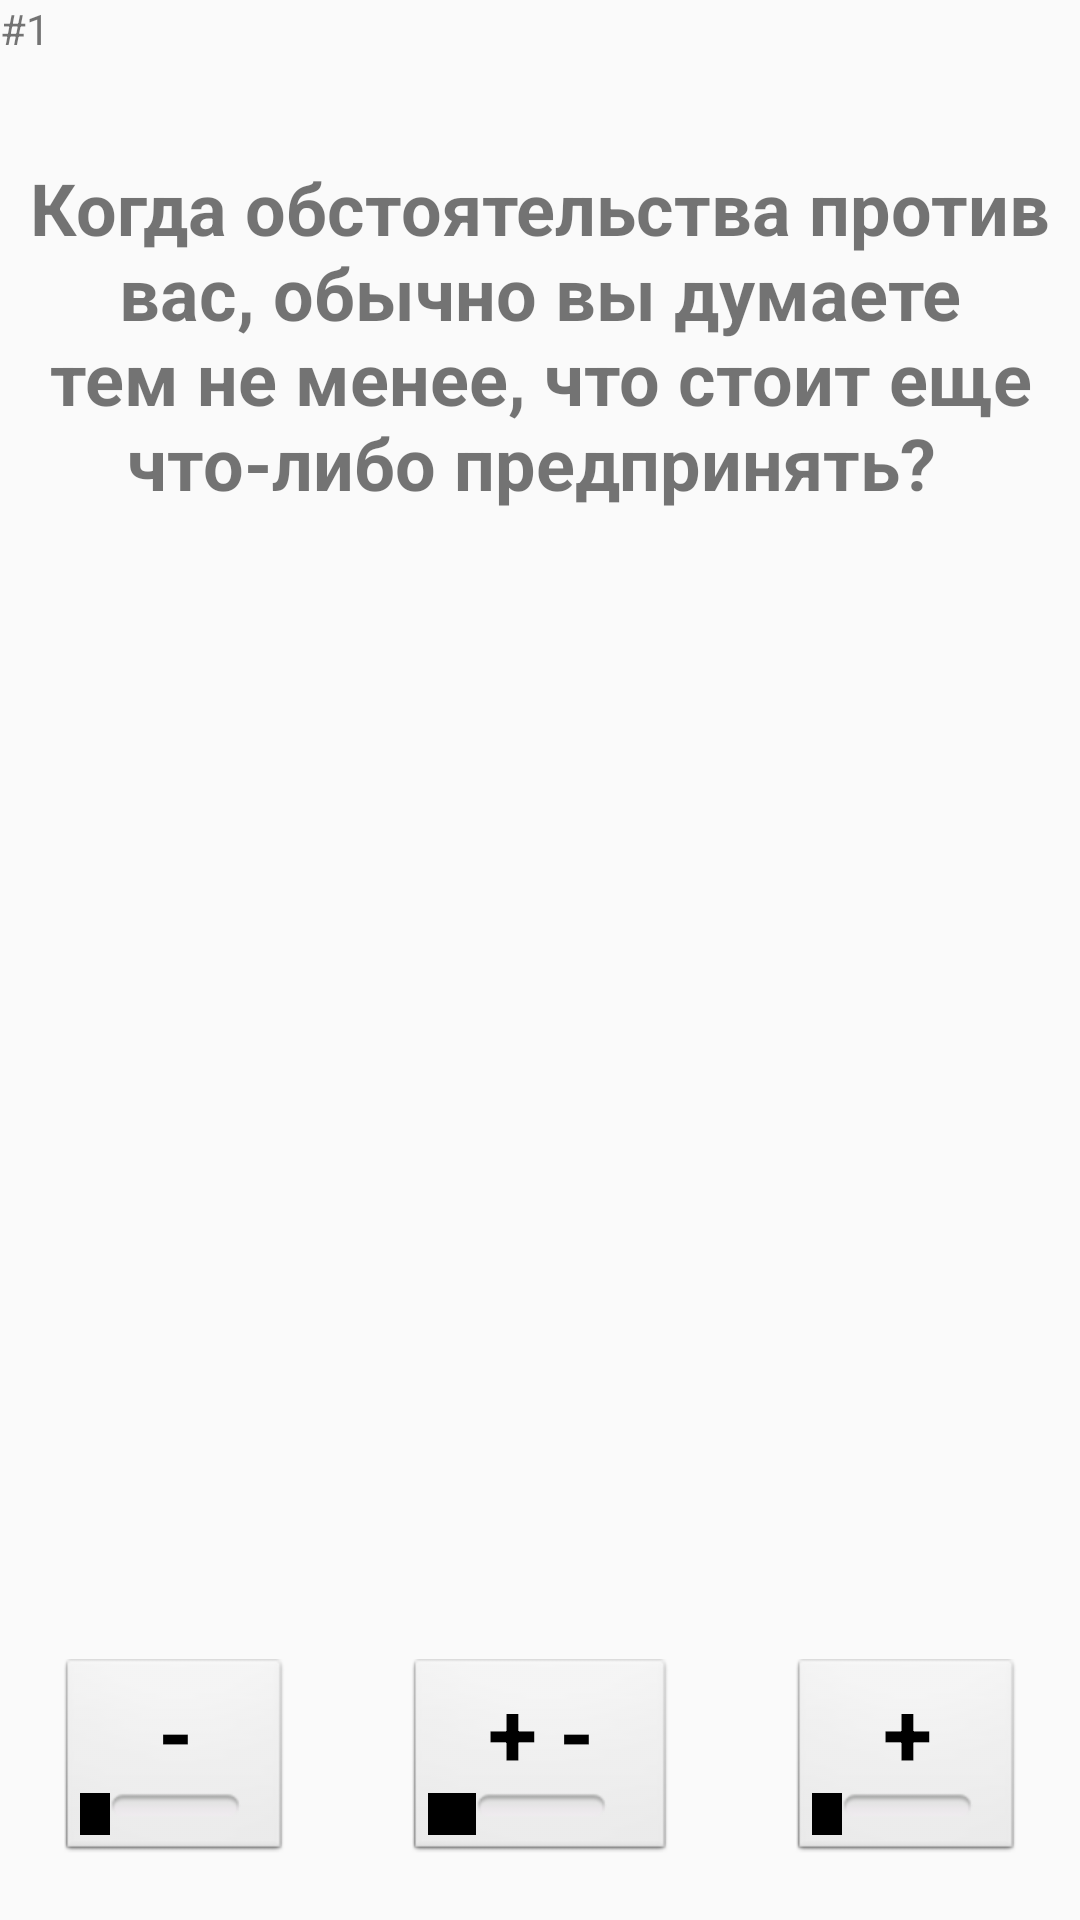

The Android layout XML behind this screen, and the referenced resources:
<!-- AndroidManifest.xml: application theme NoActionBar -->
<!-- res/layout/activity_test2.xml -->
<?xml version="1.0" encoding="utf-8"?>
<RelativeLayout xmlns:android="http://schemas.android.com/apk/res/android"
    xmlns:app="http://schemas.android.com/apk/res-auto"
    xmlns:tools="http://schemas.android.com/tools"
    android:layout_width="match_parent"
    android:layout_height="match_parent"
    android:orientation="vertical">


    <TextView
        android:id="@+id/numTextView"
        android:layout_width="wrap_content"
        android:layout_height="wrap_content"
        android:layout_alignParentStart="true"
        android:layout_alignParentTop="true"
        android:text="#1"
        android:layout_alignParentLeft="true" />

    <TextView
        android:id="@+id/questionTextView"
        android:layout_width="match_parent"
        android:layout_height="wrap_content"
        android:layout_below="@+id/numTextView"
        android:layout_centerHorizontal="true"
        android:layout_marginTop="34dp"
        android:text="Когда обстоятельства против вас, обычно вы думаете тем не менее, что стоит еще что-либо предпринять? "
        android:textAlignment="center"
        android:textSize="24sp"
        android:textStyle="bold" />

    <Button
        android:id="@+id/plusMinusButton"
        style="@android:style/Widget.Button.Toggle"
        android:layout_width="wrap_content"
        android:layout_height="wrap_content"
        android:layout_margin="20dp"
        android:layout_alignBaseline="@+id/plusButton"
        android:layout_alignBottom="@+id/plusButton"
        android:layout_centerHorizontal="true"
        android:text="+ -"
        android:textSize="30sp"
        android:textStyle="bold" />

    <Button
        android:id="@+id/minusButton"
        style="@android:style/Widget.Button.Toggle"
        android:layout_width="wrap_content"
        android:layout_height="wrap_content"
        android:layout_margin="20dp"

        android:layout_alignParentBottom="true"
        android:layout_toStartOf="@+id/plusMinusButton"
        android:text="-"
        android:textSize="30sp"
        android:textStyle="bold"
        android:layout_toLeftOf="@+id/plusMinusButton" />

    <Button
        android:id="@+id/plusButton"
        style="@android:style/Widget.Button.Toggle"
        android:layout_width="wrap_content"
        android:layout_height="wrap_content"
        android:layout_margin="20dp"
        android:layout_alignBaseline="@+id/minusButton"
        android:layout_alignBottom="@+id/minusButton"
        android:layout_toEndOf="@+id/plusMinusButton"
        android:text="+"
        android:textSize="30sp"
        android:textStyle="bold"
        android:layout_toRightOf="@+id/plusMinusButton" />
</RelativeLayout>
<!-- resources referenced by this layout -->
<resources>
  <style name="NoActionBar" parent="@style/Theme.AppCompat.Light.DarkActionBar">
          <item name="android:windowActionBar">false</item>
          <item name="android:windowNoTitle">true</item>
      </style>
</resources>
